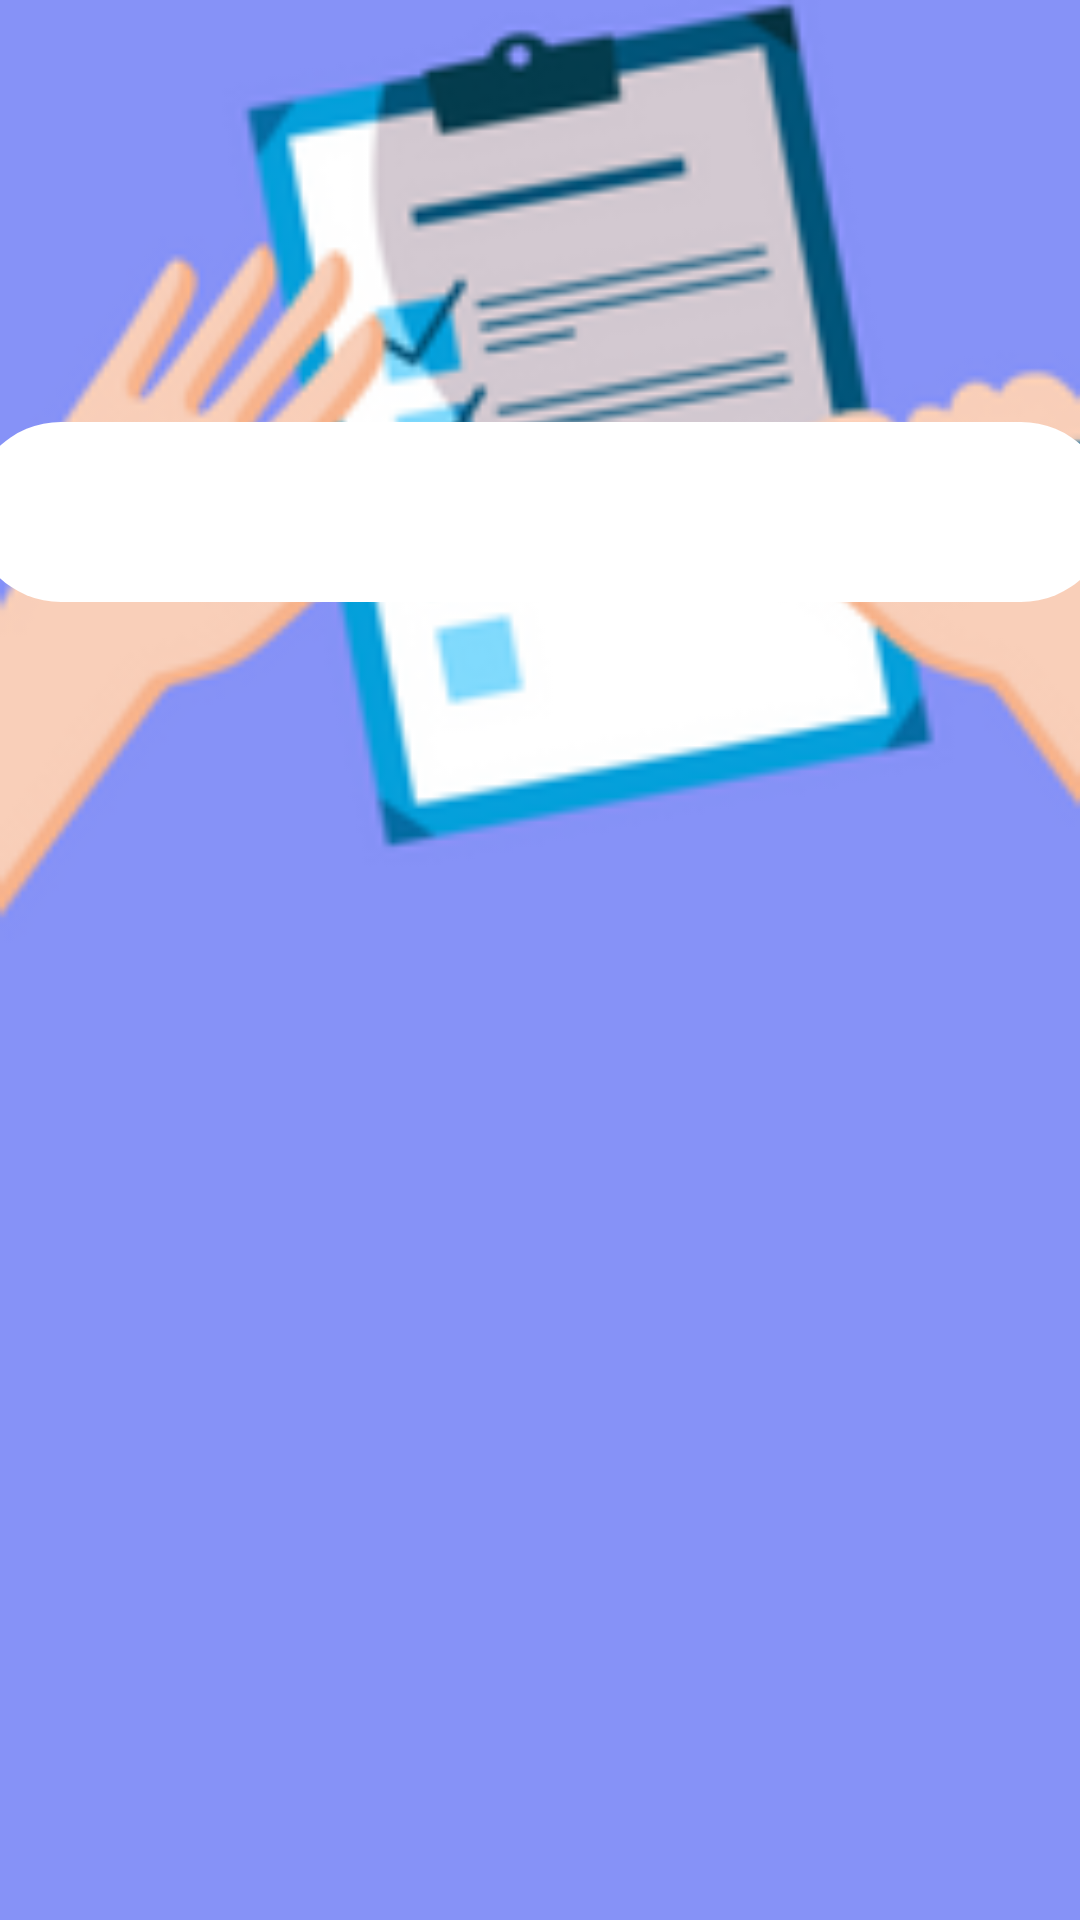

The Android layout XML behind this screen, and the referenced resources:
<!-- AndroidManifest.xml: application theme Theme.ABC -->
<!-- res/layout/activity_main.xml -->
<?xml version="1.0" encoding="utf-8"?>
<androidx.constraintlayout.widget.ConstraintLayout 
    xmlns:android="http://schemas.android.com/apk/res/android"
    xmlns:app="http://schemas.android.com/apk/res-auto"
    xmlns:tools="http://schemas.android.com/tools"
    android:layout_width="match_parent"
    android:layout_height="match_parent"
    android:background="@drawable/bg4"
 
    tools:context=".MainActivity">

    
    <androidx.constraintlayout.widget.ConstraintLayout
        android:layout_width="380dp"
        android:layout_height="0dp"
        android:layout_marginTop="20dp"
        app:layout_constraintTop_toTopOf="parent"
        app:layout_constraintBottom_toBottomOf="parent"
        app:layout_constraintStart_toStartOf="parent"
        app:layout_constraintEnd_toEndOf="parent"
        app:layout_constraintHeight_percent=".78"
        app:layout_constraintVertical_bias="1">

        <androidx.viewpager2.widget.ViewPager2
            android:layout_width="match_parent"
            android:layout_height="630dp"
            android:id="@+id/view_pager"
            app:layout_constraintVertical_bias="0"
            android:background="@drawable/viewpager_bkg"
            app:layout_constraintTop_toTopOf="parent"
            app:layout_constraintBottom_toBottomOf="parent"
            app:layout_constraintStart_toStartOf="parent"
            app:layout_constraintEnd_toEndOf="parent"/>

        <com.google.android.material.tabs.TabLayout
            android:id="@+id/tab_layout"
            android:layout_width="match_parent"
            android:layout_height="60dp"
            android:background="@drawable/tab_bkg"
            app:layout_constraintBottom_toBottomOf="parent"
            app:layout_constraintEnd_toEndOf="parent"
            app:layout_constraintStart_toStartOf="parent"
            app:layout_constraintTop_toTopOf="parent"
            app:layout_constraintVertical_bias="0"
            app:tabTextColor="@color/lavender" />

    </androidx.constraintlayout.widget.ConstraintLayout>


</androidx.constraintlayout.widget.ConstraintLayout>
<!-- resources referenced by this layout -->
<resources>
  <!-- drawable bg4: png bitmap (drawable, 27831 bytes) -->
  <!-- drawable tab_bkg (drawable) -->
  <?xml version="1.0" encoding="utf-8"?>
  <shape android:shape="rectangle" xmlns:android="http://schemas.android.com/apk/res/android">
  
  
      <solid
          android:color="@color/white"/>
      <corners
          android:radius="40dp"/>
  </shape>
  <style name="Theme.ABC" parent="Theme.MaterialComponents.DayNight.NoActionBar">
          
          <item name="colorPrimary">@color/lavender</item>
          <item name="colorPrimaryVariant">@color/lavender</item>
          <item name="colorOnPrimary">@color/white</item>
          
          <item name="colorSecondary">@color/teal_200</item>
          <item name="colorSecondaryVariant">@color/teal_700</item>
          <item name="colorOnSecondary">@color/black</item>
          
          <item name="android:statusBarColor">?attr/colorPrimaryVariant</item>
          
      </style>
  <!-- not gathered from this repository: default colours our renderer supplied (Android Studio template values) -->
  <color name="teal_200">#FF03DAC5</color>
  <color name="teal_700">#FF018786</color>
  <color name="black">#FF000000</color>
  <color name="white">#FFFFFFFF</color>
</resources>
